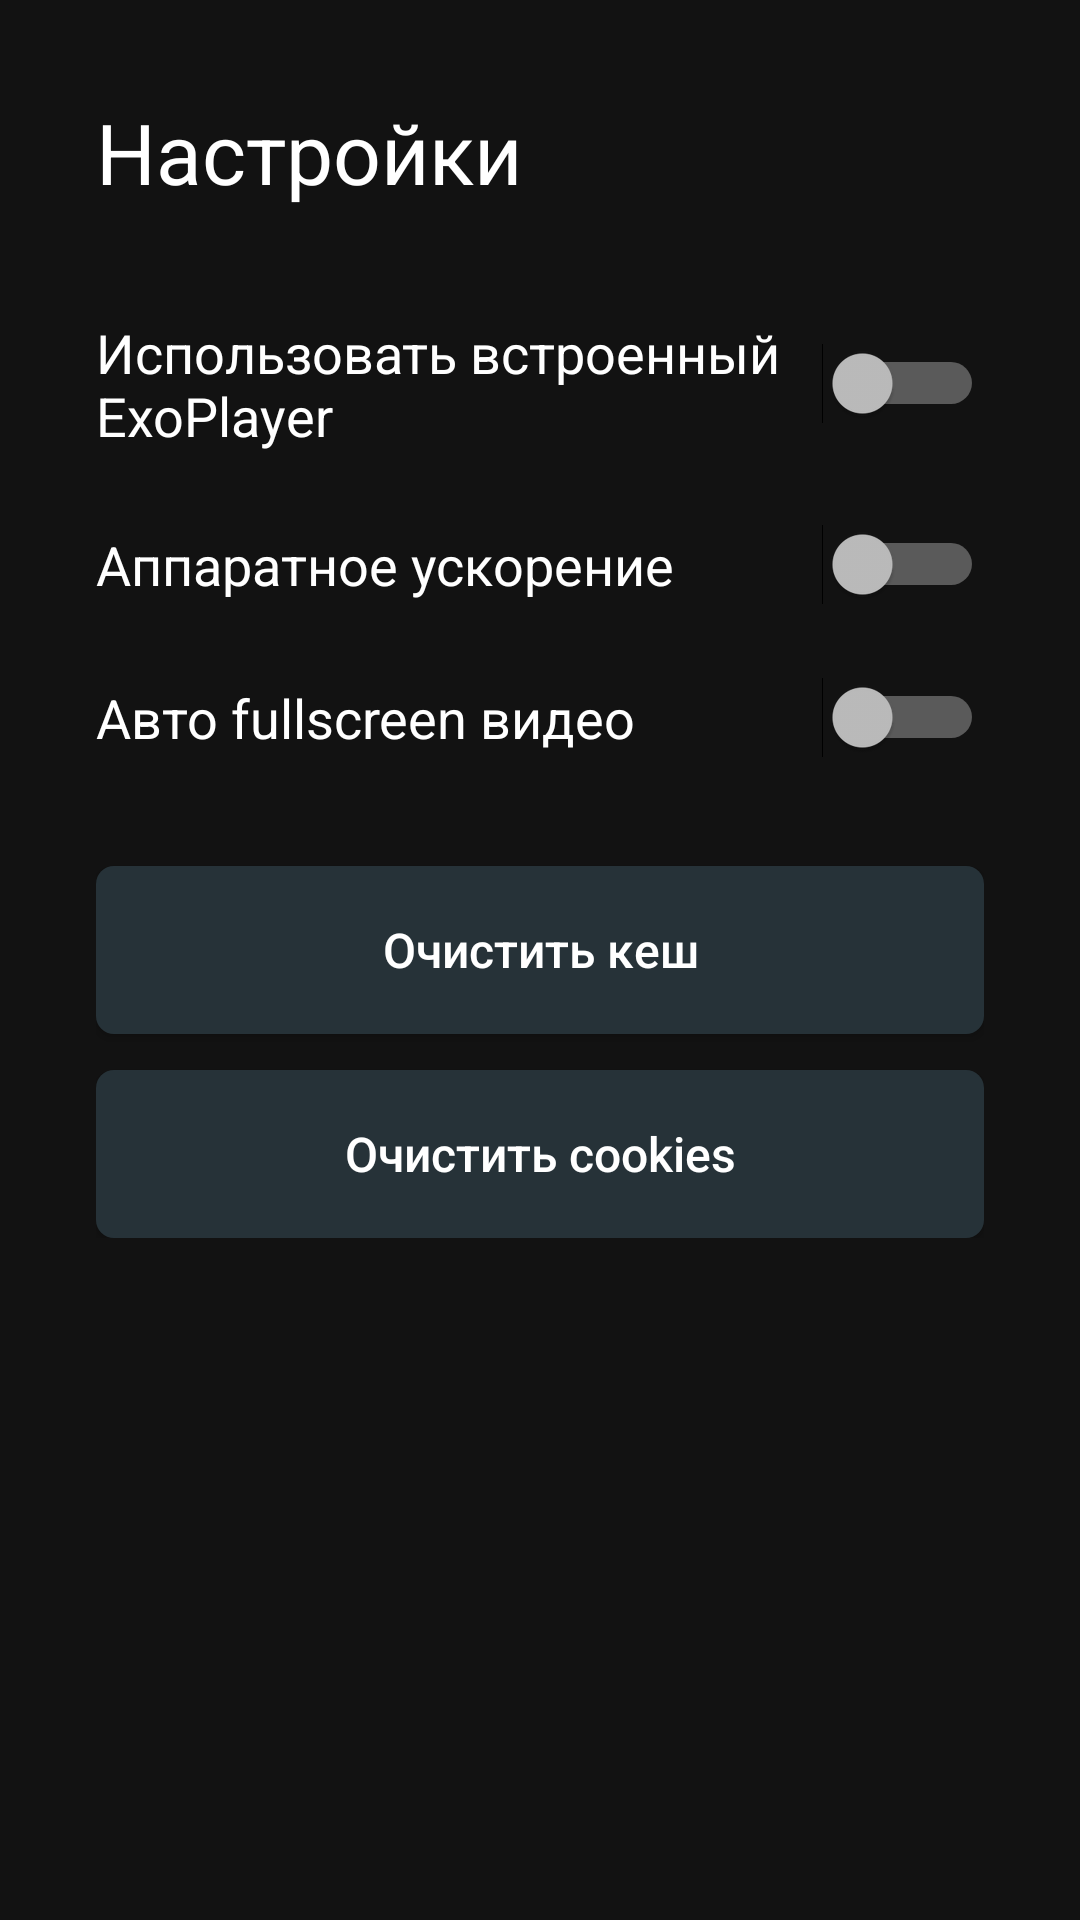

Produce the Android XML layout that renders to this screen, including the resource entries it uses.
<!-- AndroidManifest.xml: application theme Theme.TVBrowserPro -->
<!-- res/layout/activity_settings.xml -->
<?xml version="1.0" encoding="utf-8"?>
<ScrollView xmlns:android="http://schemas.android.com/apk/res/android"
    android:layout_width="match_parent"
    android:layout_height="match_parent"
    android:background="@color/colorBackground">

    <LinearLayout
        android:layout_width="match_parent"
        android:layout_height="wrap_content"
        android:orientation="vertical"
        android:padding="32dp">

        <TextView
            android:layout_width="wrap_content"
            android:layout_height="wrap_content"
            android:text="@string/settings_title"
            android:textColor="@color/colorTextPrimary"
            android:textSize="28sp"
            android:layout_marginBottom="24dp" />

        <LinearLayout
            android:layout_width="match_parent"
            android:layout_height="wrap_content"
            android:orientation="horizontal"
            android:gravity="center_vertical"
            android:paddingTop="12dp"
            android:paddingBottom="12dp">

            <TextView
                android:layout_width="0dp"
                android:layout_height="wrap_content"
                android:layout_weight="1"
                android:text="@string/settings_use_exoplayer"
                android:textColor="@color/colorTextPrimary"
                android:textSize="18sp" />

            <Switch
                android:id="@+id/switch_exoplayer"
                android:layout_width="wrap_content"
                android:layout_height="wrap_content"
                android:focusable="true" />

        </LinearLayout>

        <LinearLayout
            android:layout_width="match_parent"
            android:layout_height="wrap_content"
            android:orientation="horizontal"
            android:gravity="center_vertical"
            android:paddingTop="12dp"
            android:paddingBottom="12dp">

            <TextView
                android:layout_width="0dp"
                android:layout_height="wrap_content"
                android:layout_weight="1"
                android:text="@string/settings_hw_accel"
                android:textColor="@color/colorTextPrimary"
                android:textSize="18sp" />

            <Switch
                android:id="@+id/switch_hw_accel"
                android:layout_width="wrap_content"
                android:layout_height="wrap_content"
                android:focusable="true" />

        </LinearLayout>

        <LinearLayout
            android:layout_width="match_parent"
            android:layout_height="wrap_content"
            android:orientation="horizontal"
            android:gravity="center_vertical"
            android:paddingTop="12dp"
            android:paddingBottom="12dp">

            <TextView
                android:layout_width="0dp"
                android:layout_height="wrap_content"
                android:layout_weight="1"
                android:text="@string/settings_auto_fullscreen"
                android:textColor="@color/colorTextPrimary"
                android:textSize="18sp" />

            <Switch
                android:id="@+id/switch_auto_fullscreen"
                android:layout_width="wrap_content"
                android:layout_height="wrap_content"
                android:focusable="true" />

        </LinearLayout>

        <Button
            android:id="@+id/btn_clear_cache"
            style="@style/TvButton"
            android:layout_width="match_parent"
            android:layout_marginTop="24dp"
            android:text="@string/settings_clear_cache" />

        <Button
            android:id="@+id/btn_clear_cookies"
            style="@style/TvButton"
            android:layout_width="match_parent"
            android:layout_marginTop="12dp"
            android:text="@string/settings_clear_cookies" />

    </LinearLayout>

</ScrollView>
<!-- resources referenced by this layout -->
<resources>
  <color name="colorBackground">#121212</color>
  <color name="colorTextPrimary">#FFFFFF</color>
  <string name="settings_auto_fullscreen">Авто fullscreen видео</string>
  <string name="settings_clear_cache">Очистить кеш</string>
  <string name="settings_clear_cookies">Очистить cookies</string>
  <string name="settings_hw_accel">Аппаратное ускорение</string>
  <string name="settings_title">Настройки</string>
  <string name="settings_use_exoplayer">Использовать встроенный ExoPlayer</string>
  <style name="TvButton">
          <item name="android:layout_width">wrap_content</item>
          <item name="android:layout_height">56dp</item>
          <item name="android:minWidth">140dp</item>
          <item name="android:textSize">16sp</item>
          <item name="android:textAllCaps">false</item>
          <item name="android:textColor">@color/colorTextPrimary</item>
          <item name="android:background">@drawable/tv_button_selector</item>
          <item name="android:focusable">true</item>
          <item name="android:clickable">true</item>
          <item name="android:paddingStart">16dp</item>
          <item name="android:paddingEnd">16dp</item>
      </style>
  <style name="Theme.TVBrowserPro" parent="Theme.AppCompat.NoActionBar">
          <item name="colorPrimary">@color/colorPrimary</item>
          <item name="colorPrimaryDark">@color/colorPrimaryDark</item>
          <item name="colorAccent">@color/colorAccent</item>
          <item name="android:windowBackground">@color/colorBackground</item>
          <item name="android:textColor">@color/colorTextPrimary</item>
      </style>
  <!-- drawable tv_button_selector (drawable) -->
  <?xml version="1.0" encoding="utf-8"?>
  <selector xmlns:android="http://schemas.android.com/apk/res/android">
      <item android:state_focused="true">
          <shape android:shape="rectangle">
              <solid android:color="@color/colorFocusHighlight" />
              <corners android:radius="6dp" />
              <stroke android:width="2dp" android:color="@color/colorTextPrimary" />
          </shape>
      </item>
      <item android:state_pressed="true">
          <shape android:shape="rectangle">
              <solid android:color="@color/colorAccent" />
              <corners android:radius="6dp" />
          </shape>
      </item>
      <item>
          <shape android:shape="rectangle">
              <solid android:color="@color/colorButtonNormal" />
              <corners android:radius="6dp" />
          </shape>
      </item>
  </selector>
  <color name="colorPrimary">#1565C0</color>
  <color name="colorPrimaryDark">#0D47A1</color>
  <color name="colorAccent">#FFC107</color>
  <color name="colorFocusHighlight">#FFC107</color>
  <color name="colorButtonNormal">#263238</color>
</resources>
